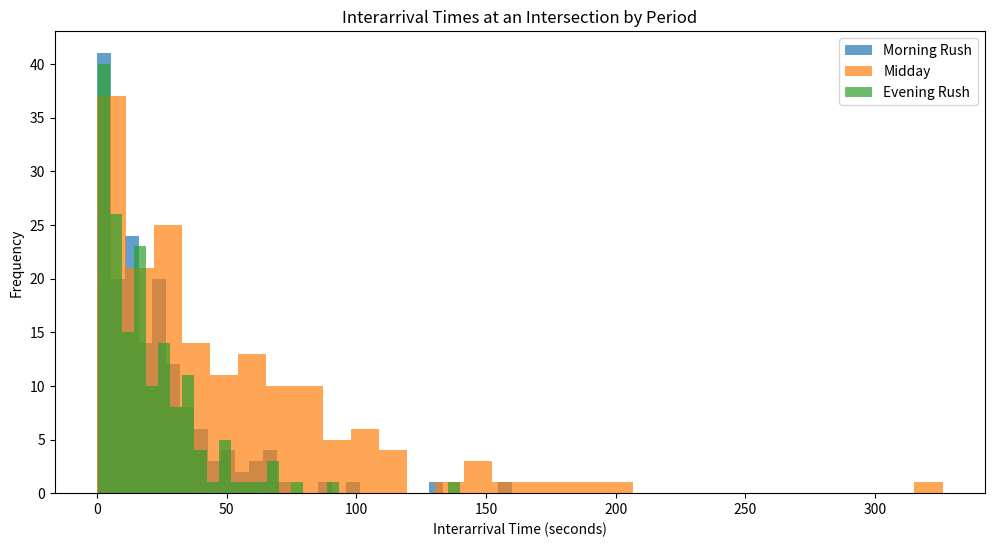

Python code for this plot: (Note: this script raises an exception after producing the figure.)
import numpy as np
import matplotlib.pyplot as plt

# Parameters
n_vehicles = 500  # Total number of vehicles for the simulation
peak_interarrival = 20  # Peak hour mean interarrival time (seconds)
offpeak_interarrival = 45  # Off-peak hour mean interarrival time (seconds)

# Simulate traffic for morning rush, midday, and evening rush
def generate_interarrival_times(n_vehicles, mean_interarrival):
    return np.random.exponential(scale=mean_interarrival, size=n_vehicles)

# Define different traffic periods
morning_rush = generate_interarrival_times(n_vehicles//3, peak_interarrival)
midday = generate_interarrival_times(n_vehicles//3, offpeak_interarrival)
evening_rush = generate_interarrival_times(n_vehicles//3, peak_interarrival)

# Concatenate to get the full day's traffic data
all_interarrival_times = np.concatenate((morning_rush, midday, evening_rush))

# Cumulative arrival times (in seconds)
arrival_times = np.cumsum(all_interarrival_times)

# Vehicle direction behavior (60% straight, 25% right, 15% left)
turn_probabilities = [0.60, 0.25, 0.15]  # [Straight, Right, Left]
turns = np.random.choice(['Straight', 'Right', 'Left'], size=n_vehicles, p=turn_probabilities)

# Simulate accidents (happens randomly every ~200 cars, no cars arrive for 10 minutes)
accident_prob = 1 / 200  # Probability of an accident occurring
accident_times = []
for i in range(n_vehicles):
    if np.random.rand() < accident_prob:
        accident_times.append(arrival_times[i] + np.random.uniform(600, 700))  # Accident lasts for 10 mins

# Print sample data
print(f"Sample arrival times (first 10): {arrival_times[:10]}")
print(f"Sample vehicle behavior (first 10): {turns[:10]}")
if accident_times:
    print(f"Accident times: {accident_times[:5]}")

# Plot the interarrival times during the day
plt.figure(figsize=(12, 6))

plt.hist(morning_rush, bins=30, alpha=0.7, label='Morning Rush')
plt.hist(midday, bins=30, alpha=0.7, label='Midday')
plt.hist(evening_rush, bins=30, alpha=0.7, label='Evening Rush')
plt.title('Interarrival Times at an Intersection by Period')
plt.xlabel('Interarrival Time (seconds)')
plt.ylabel('Frequency')
plt.legend()
plt.show()

# Plot a timeline of vehicle arrivals and accidents
plt.figure(figsize=(12, 6))
plt.plot(arrival_times, np.arange(n_vehicles), label='Vehicle Arrivals')
for accident in accident_times:
    plt.axvline(accident, color='red', linestyle='dashed', label='Accident')
plt.title('Cumulative Vehicle Arrivals and Accidents')
plt.xlabel('Time (seconds)')
plt.ylabel('Cumulative Vehicles')
plt.legend()
plt.show()
